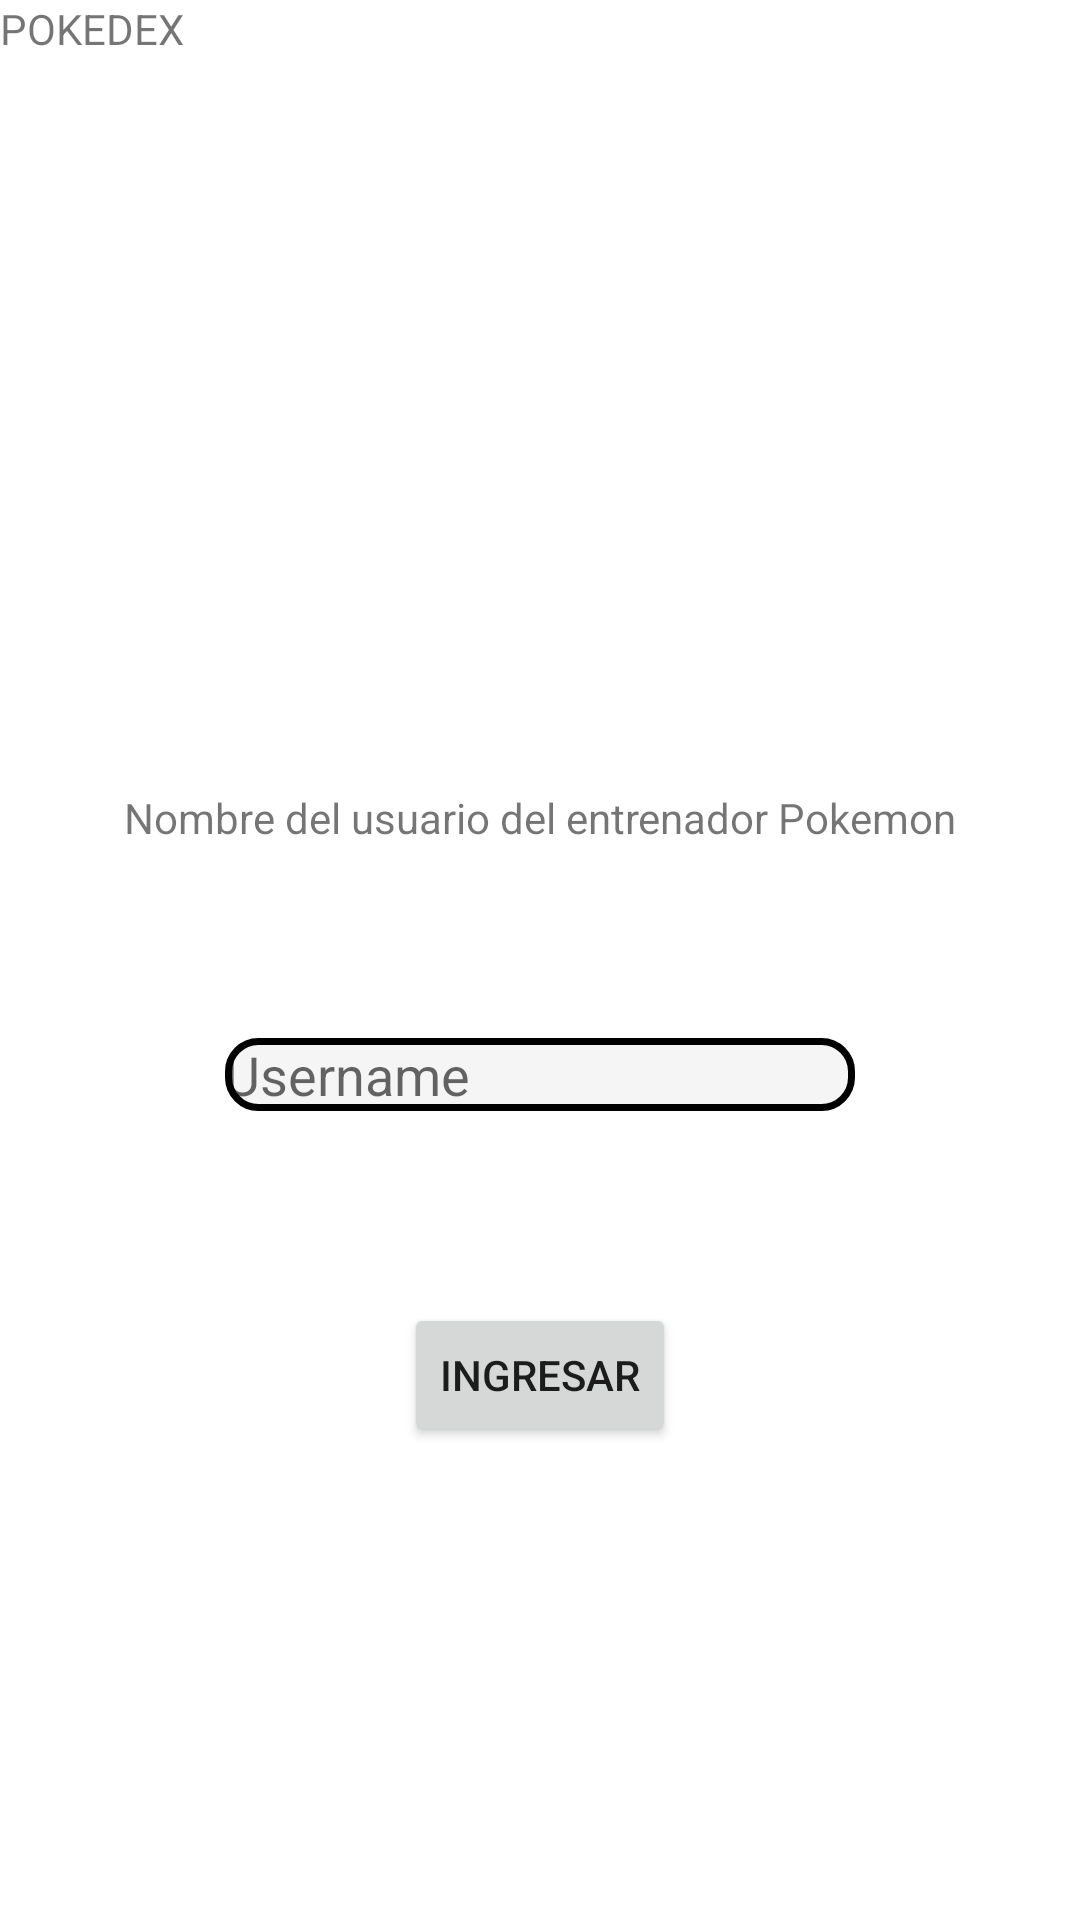

Write the Android layout XML for this screen, with the resource values it uses.
<!-- AndroidManifest.xml: application theme Theme.Reto2 -->
<!-- res/layout/activity_main.xml -->
<?xml version="1.0" encoding="utf-8"?>
<androidx.constraintlayout.widget.ConstraintLayout xmlns:android="http://schemas.android.com/apk/res/android"
    xmlns:app="http://schemas.android.com/apk/res-auto"
    xmlns:tools="http://schemas.android.com/tools"
    android:layout_width="match_parent"
    android:layout_height="match_parent"
    tools:context=".MainActivity">

    <EditText
        android:id="@+id/usernameET"
        android:layout_width="wrap_content"
        android:layout_height="wrap_content"
        android:layout_marginTop="64dp"
        android:background="@drawable/edittextback"
        android:ems="10"
        android:hint="@string/usernameETHint"
        android:inputType="textPersonName"
        app:layout_constraintEnd_toEndOf="parent"
        app:layout_constraintStart_toStartOf="parent"
        app:layout_constraintTop_toBottomOf="@+id/textView" />

    <Button
        android:id="@+id/loginBtn"
        android:layout_width="wrap_content"
        android:layout_height="wrap_content"
        android:layout_marginTop="64dp"
        android:text="@string/ingresarBtn"
        app:layout_constraintEnd_toEndOf="parent"
        app:layout_constraintStart_toStartOf="parent"
        app:layout_constraintTop_toBottomOf="@+id/usernameET" />

    <TextView
        android:id="@+id/textView"
        android:layout_width="wrap_content"
        android:layout_height="wrap_content"
        android:layout_marginTop="263dp"
        android:text="@string/usernameET"
        app:layout_constraintEnd_toEndOf="parent"
        app:layout_constraintStart_toStartOf="parent"
        app:layout_constraintTop_toTopOf="parent" />

    <TextView
        android:id="@+id/textView2"
        android:layout_width="wrap_content"
        android:layout_height="wrap_content"
        android:text="@string/titleMain"
        tools:layout_editor_absoluteX="161dp"
        tools:layout_editor_absoluteY="35dp" />
</androidx.constraintlayout.widget.ConstraintLayout>
<!-- resources referenced by this layout -->
<resources>
  <!-- drawable edittextback (drawable) -->
  <?xml version="1.0" encoding="utf-8"?>
  <shape android:shape="rectangle"
      xmlns:android="http://schemas.android.com/apk/res/android">
  
      <corners android:radius="10dp"/>
      <solid android:color="@color/white_fondo"/>
      <stroke android:color="@color/black" android:width="7px"/>
  </shape>
  <string name="ingresarBtn">Ingresar</string>
  <string name="titleMain">POKEDEX</string>
  <string name="usernameET">Nombre del usuario del entrenador Pokemon</string>
  <string name="usernameETHint">Username</string>
  <style name="Theme.Reto2" parent="Theme.MaterialComponents.DayNight.DarkActionBar">
          
          <item name="colorPrimary">@color/purple_500</item>
          <item name="colorPrimaryVariant">@color/purple_700</item>
          <item name="colorOnPrimary">@color/white</item>
          
          <item name="colorSecondary">@color/teal_200</item>
          <item name="colorSecondaryVariant">@color/teal_700</item>
          <item name="colorOnSecondary">@color/black</item>
          
          <item name="android:statusBarColor" tools:targetApi="l">?attr/colorPrimaryVariant</item>
          
  
      </style>
  <color name="white_fondo">#F5F5F5</color>
  <color name="black">#FF000000</color>
  <color name="purple_500">#FF6200EE</color>
  <color name="purple_700">#FF3700B3</color>
  <color name="white">#FFFFFFFF</color>
  <color name="teal_200">#FF03DAC5</color>
  <color name="teal_700">#FF018786</color>
</resources>
